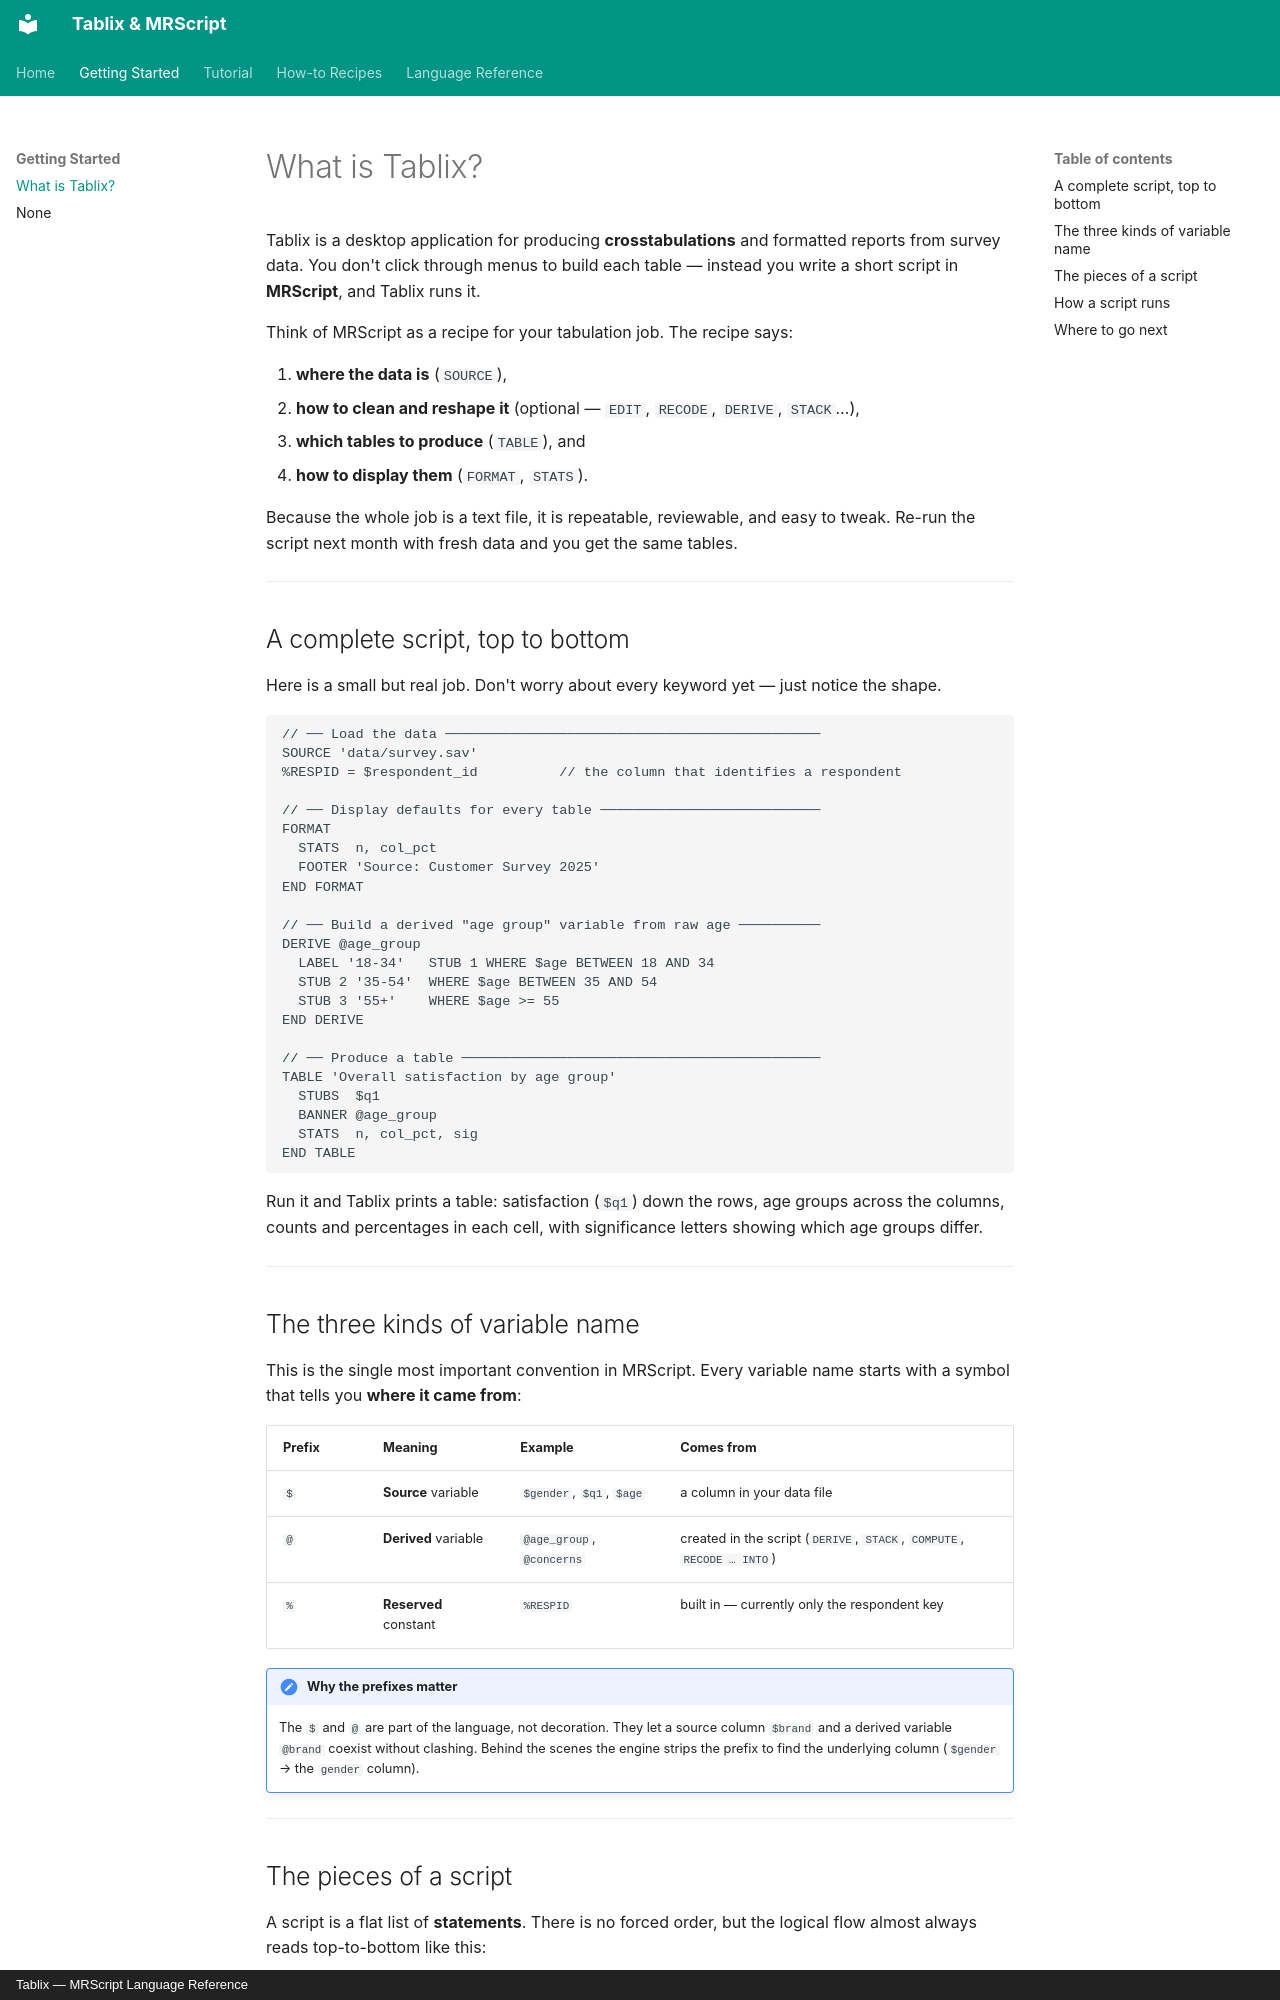

repository: JIJO-LABS/tablix-docs · page: getting-started/what-is-tablix/index.html · generator: mkdocs · copyright: Tablix — MRScript Language Reference

# What is Tablix?

Tablix is a desktop application for producing **crosstabulations** and formatted
reports from survey data. You don't click through menus to build each table —
instead you write a short script in **MRScript**, and Tablix runs it.

Think of MRScript as a recipe for your tabulation job. The recipe says:

1. **where the data is** (`SOURCE`),
2. **how to clean and reshape it** (optional — `EDIT`, `RECODE`, `DERIVE`, `STACK`…),
3. **which tables to produce** (`TABLE`), and
4. **how to display them** (`FORMAT`, `STATS`).

Because the whole job is a text file, it is repeatable, reviewable, and easy to
tweak. Re-run the script next month with fresh data and you get the same tables.

---

## A complete script, top to bottom

Here is a small but real job. Don't worry about every keyword yet — just notice the
shape.

```mrs
// ── Load the data ──────────────────────────────────────────────
SOURCE 'data/survey.sav'
%RESPID = $respondent_id          // the column that identifies a respondent

// ── Display defaults for every table ───────────────────────────
FORMAT
  STATS  n, col_pct
  FOOTER 'Source: Customer Survey 2025'
END FORMAT

// ── Build a derived "age group" variable from raw age ──────────
DERIVE @age_group
  LABEL '18-34'   STUB 1 WHERE $age BETWEEN 18 AND 34
  STUB 2 '35-54'  WHERE $age BETWEEN 35 AND 54
  STUB 3 '55+'    WHERE $age >= 55
END DERIVE

// ── Produce a table ────────────────────────────────────────────
TABLE 'Overall satisfaction by age group'
  STUBS  $q1
  BANNER @age_group
  STATS  n, col_pct, sig
END TABLE
```

Run it and Tablix prints a table: satisfaction (`$q1`) down the rows, age groups
across the columns, counts and percentages in each cell, with significance letters
showing which age groups differ.

---

## The three kinds of variable name

This is the single most important convention in MRScript. Every variable name
starts with a symbol that tells you **where it came from**:

| Prefix | Meaning | Example | Comes from |
|--------|---------|---------|------------|
| `$` | **Source** variable | `$gender`, `$q1`, `$age` | a column in your data file |
| `@` | **Derived** variable | `@age_group`, `@concerns` | created in the script (`DERIVE`, `STACK`, `COMPUTE`, `RECODE … INTO`) |
| `%` | **Reserved** constant | `%RESPID` | built in — currently only the respondent key |

!!! note "Why the prefixes matter"

    The `$` and `@` are part of the language, not decoration. They let a source
    column `$brand` and a derived variable `@brand` coexist without clashing. Behind
    the scenes the engine strips the prefix to find the underlying column
    (`$gender` → the `gender` column).

---
